5-way image classification set "Data_new" from GitHub (QMIND-Team/GC_computer_vision); label vocabulary: annies snickerdoodle cinnamon sugar, blue diamond nut thins almond cheddar, blue diamond nut thins almond seasalt, Higgins and Burke naturals peppermint, patels dal tadka lentil curry.

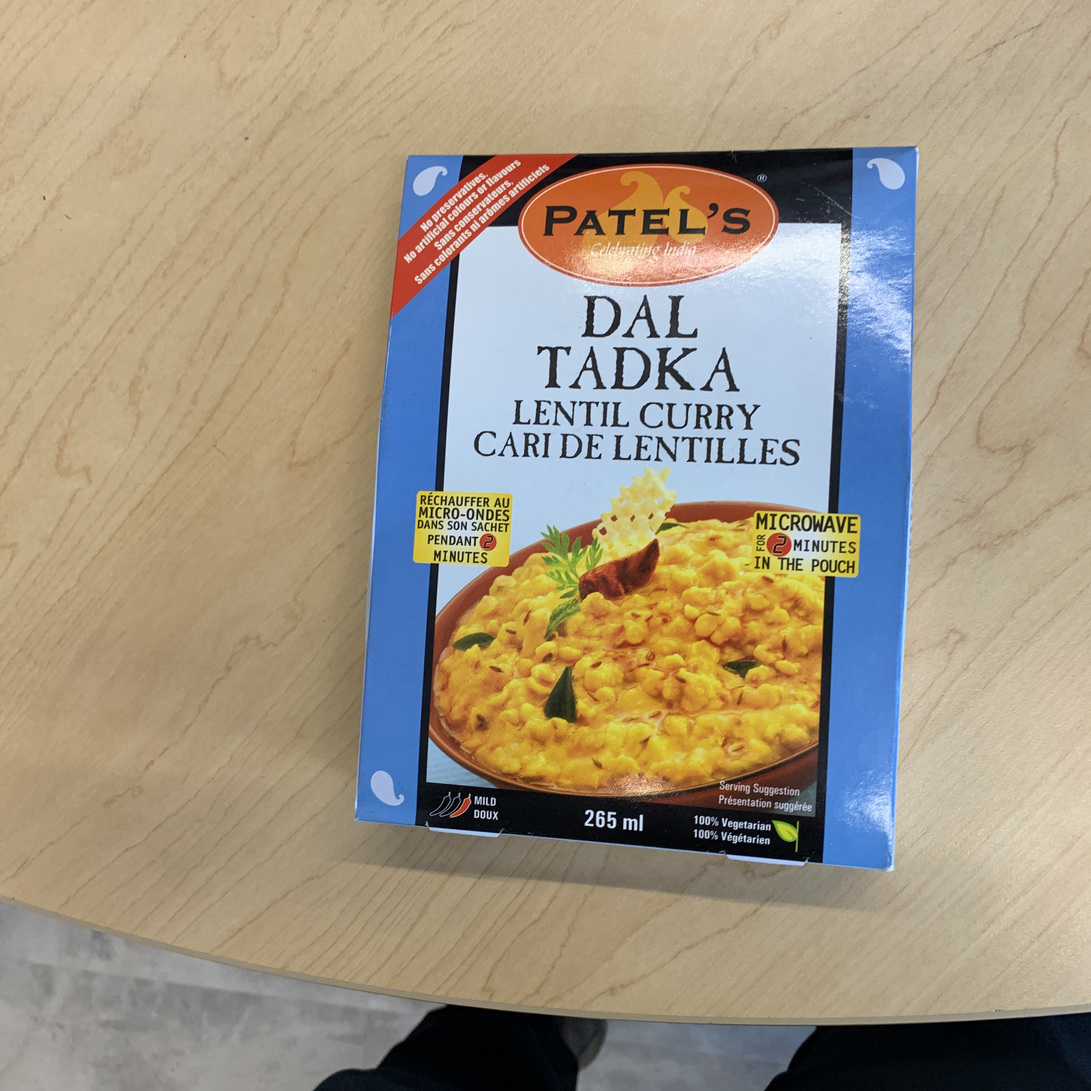
Label: patels dal tadka lentil curry

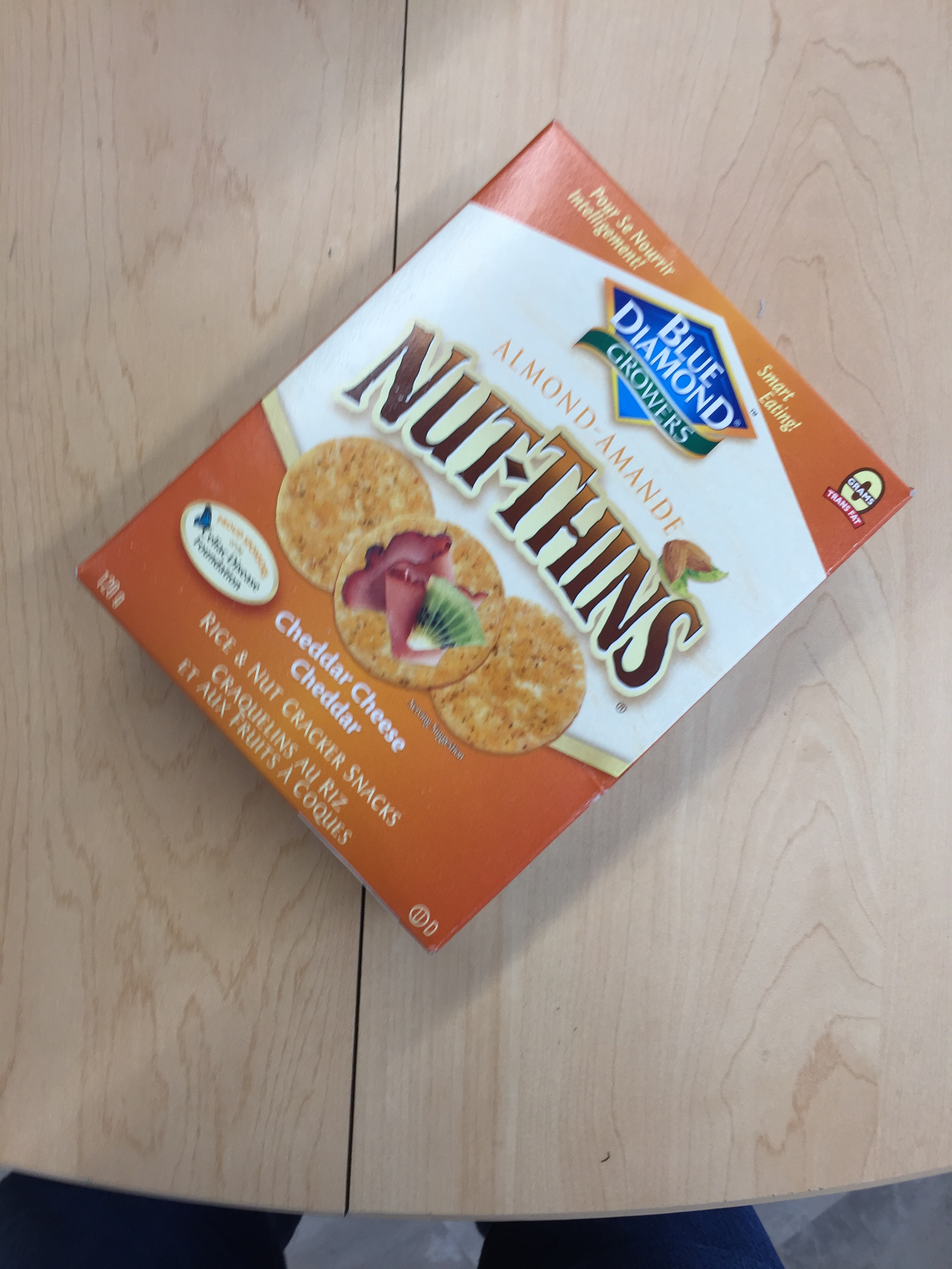
Label: blue diamond nut thins almond cheddar

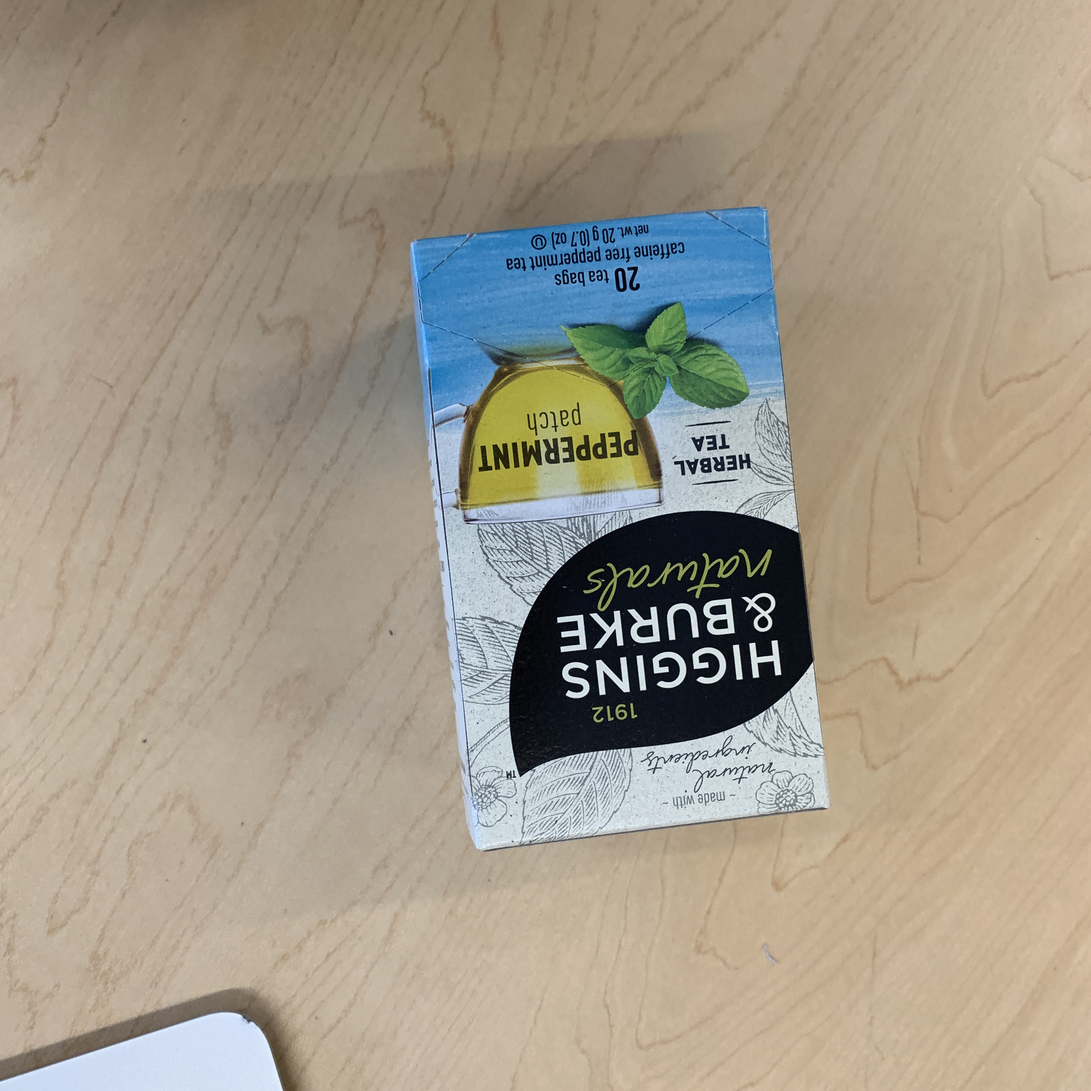
Label: Higgins and Burke naturals peppermint

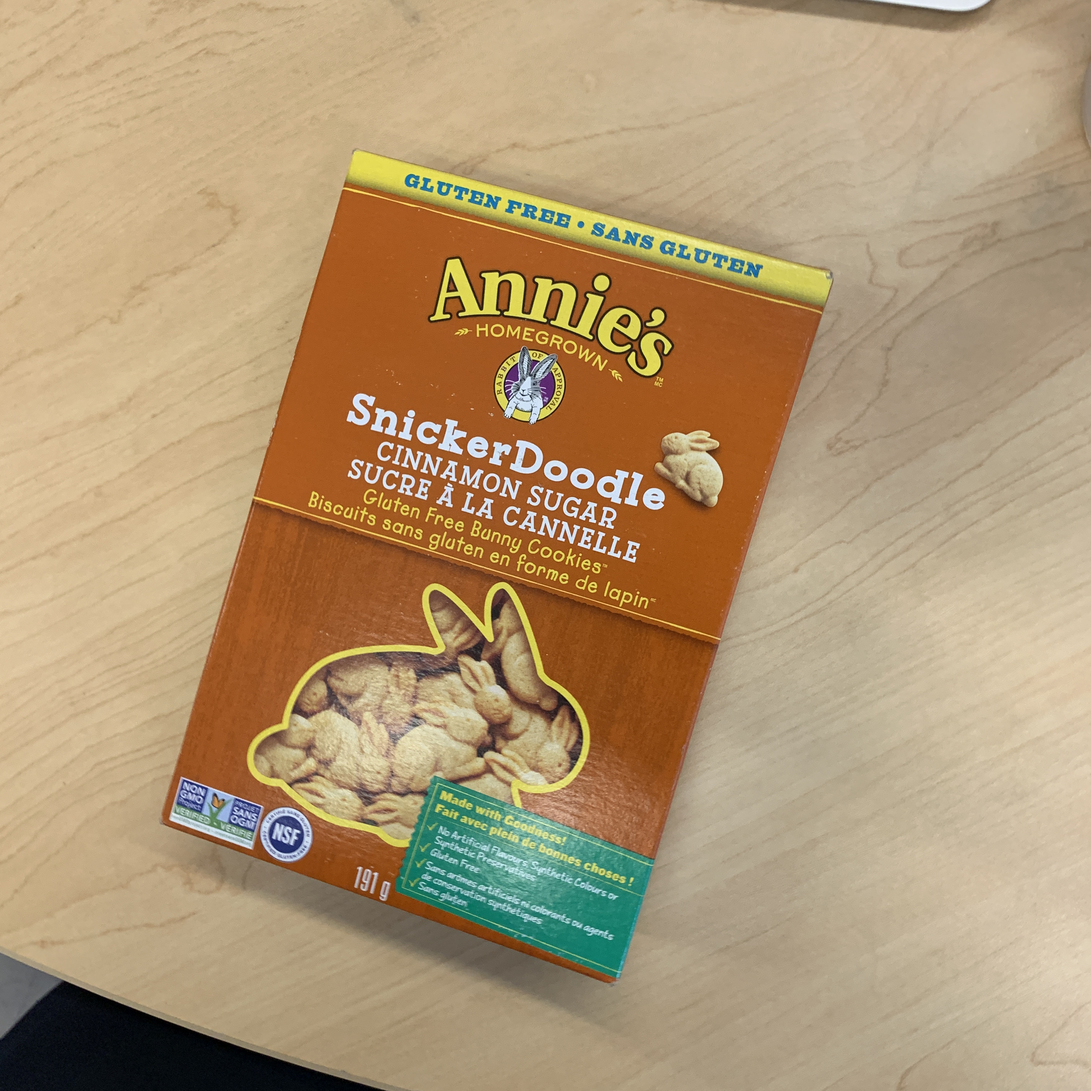
Label: annies snickerdoodle cinnamon sugar

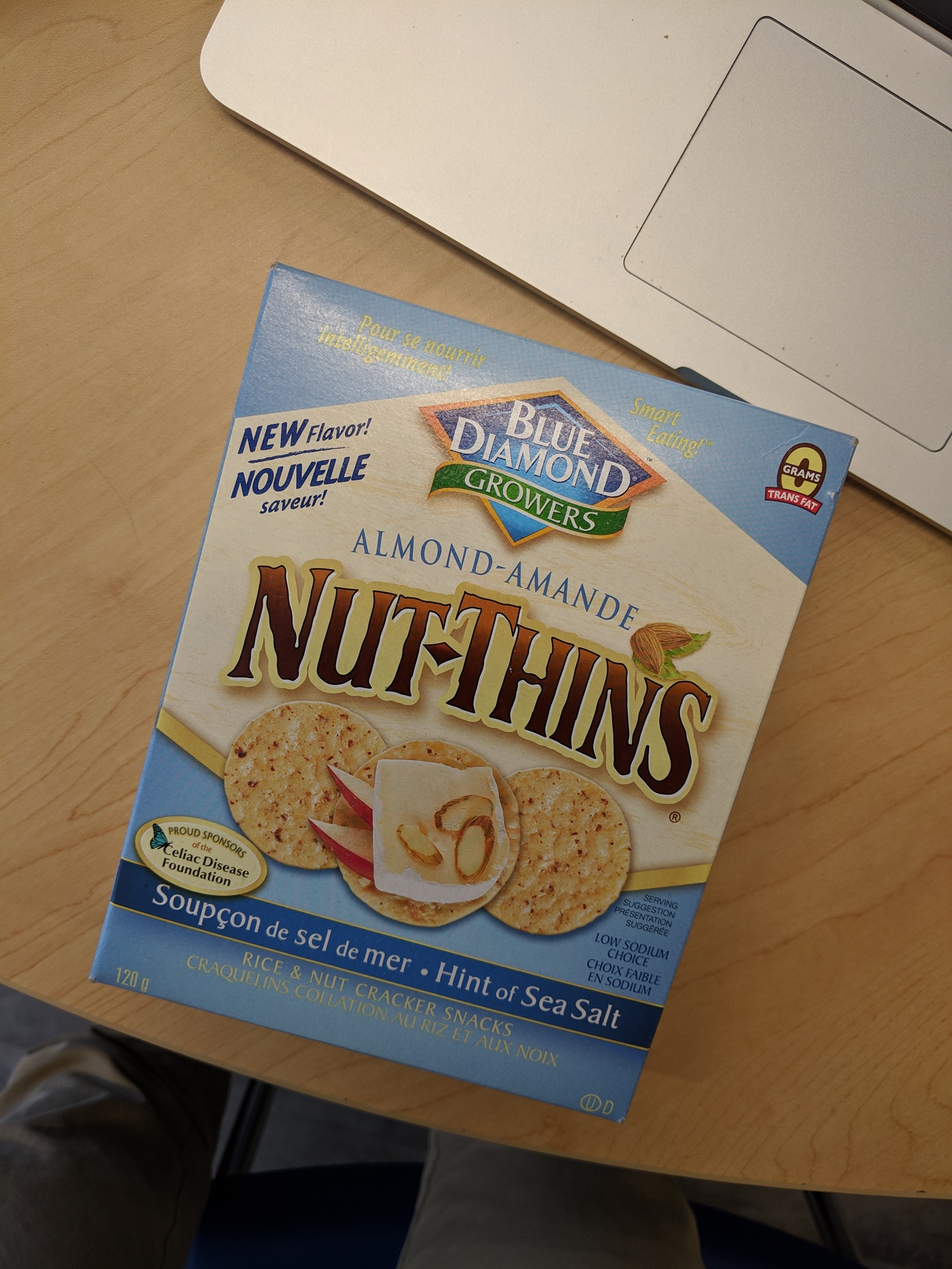
Label: blue diamond nut thins almond seasalt

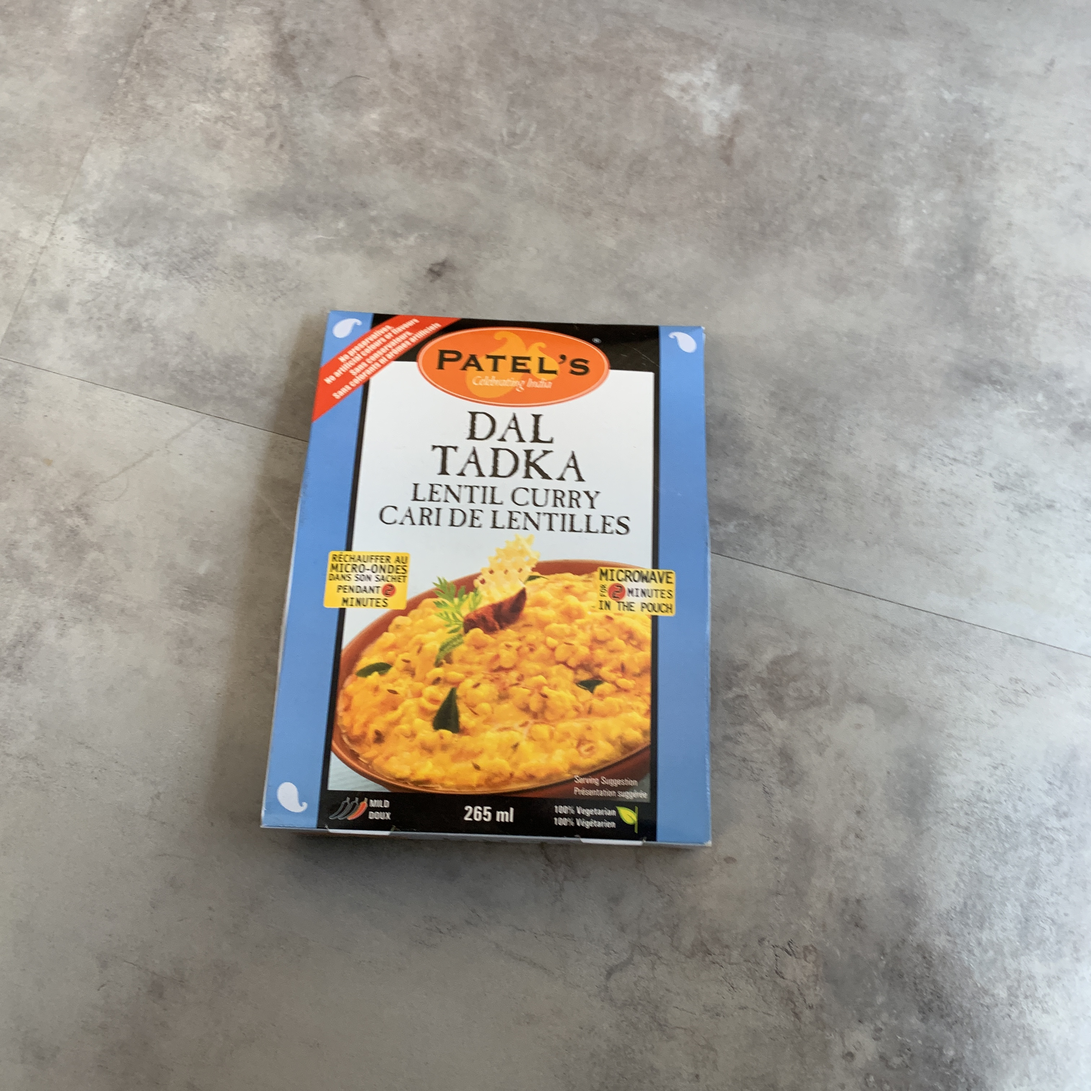
Label: patels dal tadka lentil curry
